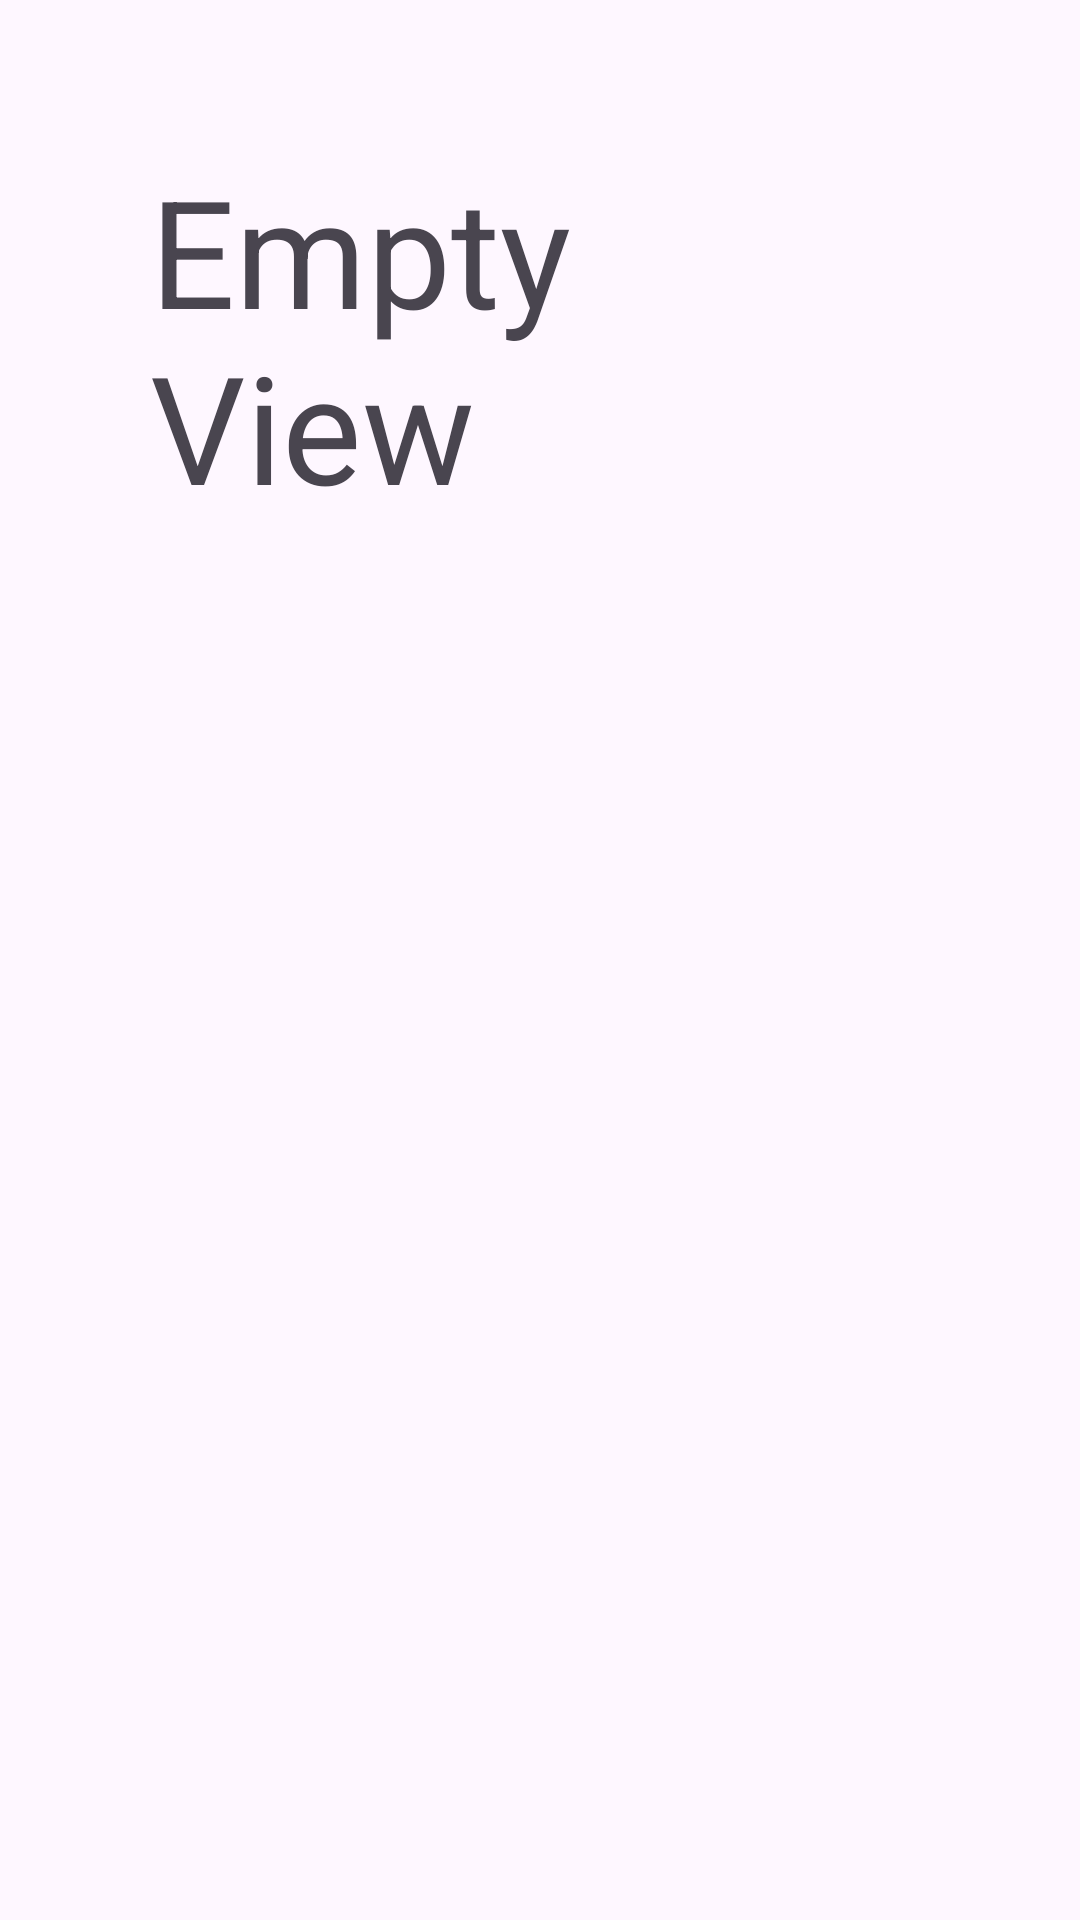

This screen was rendered from an Android layout file. Write that file and the resources it references.
<!-- AndroidManifest.xml: application theme Theme.Oladoc -->
<!-- res/layout/fragment_recent_doctors.xml -->
<?xml version="1.0" encoding="utf-8"?>
<FrameLayout xmlns:android="http://schemas.android.com/apk/res/android"
    xmlns:tools="http://schemas.android.com/tools"
    android:layout_width="match_parent"
    android:layout_height="match_parent"
    tools:context=".RecentDoctorsFragment"
    android:id="@+id/RecentDoctorsFragment">

    <TextView
        android:layout_width="match_parent"
        android:layout_height="match_parent"
        android:text="Empty View"
        android:textSize="50sp"
        android:layout_margin="50dp"/>


</FrameLayout>
<!-- resources referenced by this layout -->
<resources>
  <style name="Theme.Oladoc" parent="Base.Theme.Oladoc" />
  <style name="Base.Theme.Oladoc" parent="Theme.Material3.DayNight.NoActionBar">
          
          <item name="colorPrimary">@color/blue</item>
          <item name="colorPrimaryVariant">@color/blue</item>
          <item name="android:statusBarColor">@color/blue</item>
      </style>
  <color name="blue">#061361</color>
</resources>
